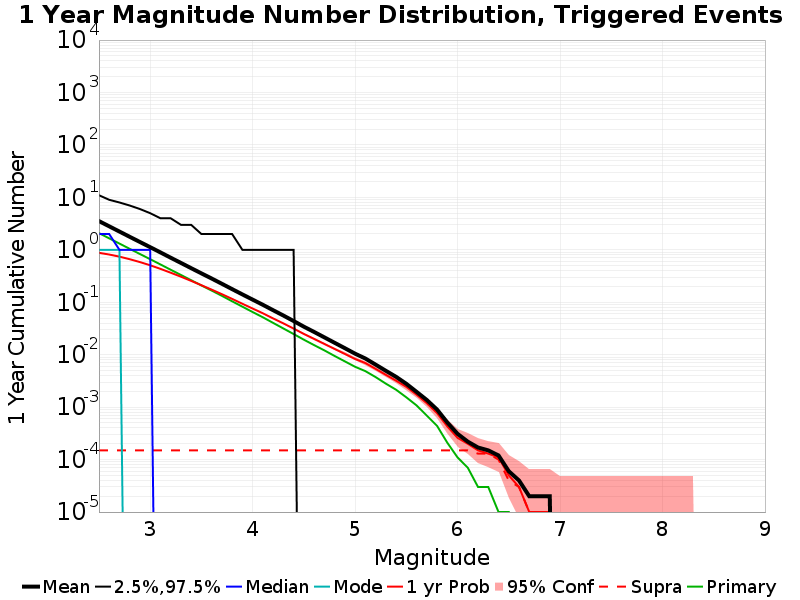

The file beside this chart, header and first rows:
Mag, Mean, 2.5 %ile, 97.5 %ile, Median, Mode, 1 yr Probability, 1 yr Supra-Seis Prob, Primary Aftershocks Mean
2.5, 3.535, 0.0, 11.0, 2.0, 1.0, 0.878, 1.5E-4, 2.085
2.6, 2.809, 0.0, 9.0, 2.0, 1.0, 0.814, 1.5E-4, 1.656
2.7, 2.233, 0.0, 8.0, 1.0, 1.0, 0.7418, 1.5E-4, 1.317
2.8, 1.773, 0.0, 7.0, 1.0, 0.0, 0.6632, 1.5E-4, 1.046
2.9, 1.411, 0.0, 6.0, 1.0, 0.0, 0.5843, 1.5E-4, 0.8323
3.0, 1.124, 0.0, 5.0, 1.0, 0.0, 0.5077, 1.5E-4, 0.6631
3.1, 0.8936, 0.0, 4.0, 0.0, 0.0, 0.4341, 1.5E-4, 0.5268
3.2, 0.708, 0.0, 4.0, 0.0, 0.0, 0.3663, 1.5E-4, 0.4175
3.3, 0.5633, 0.0, 3.0, 0.0, 0.0, 0.3076, 1.5E-4, 0.3321
3.4, 0.4474, 0.0, 3.0, 0.0, 0.0, 0.2558, 1.5E-4, 0.2636
3.5, 0.3559, 0.0, 2.0, 0.0, 0.0, 0.2116, 1.5E-4, 0.2095
3.6, 0.2838, 0.0, 2.0, 0.0, 0.0, 0.1743, 1.5E-4, 0.1673
3.7, 0.2252, 0.0, 2.0, 0.0, 0.0, 0.1427, 1.5E-4, 0.1327
3.8, 0.1781, 0.0, 2.0, 0.0, 0.0, 0.116, 1.5E-4, 0.1043
3.9, 0.1413, 0.0, 1.0, 0.0, 0.0, 0.09369, 1.5E-4, 0.08248
4.0, 0.1124, 0.0, 1.0, 0.0, 0.0, 0.07598, 1.5E-4, 0.06514
4.1, 0.08948, 0.0, 1.0, 0.0, 0.0, 0.06169, 1.5E-4, 0.05172
4.2, 0.07061, 0.0, 1.0, 0.0, 0.0, 0.04925, 1.5E-4, 0.04045
4.3, 0.05592, 0.0, 1.0, 0.0, 0.0, 0.03962, 1.5E-4, 0.03168
4.4, 0.04392, 0.0, 1.0, 0.0, 0.0, 0.03151, 1.5E-4, 0.02481
4.5, 0.03425, 0.0, 0.0, 0.0, 0.0, 0.02493, 1.5E-4, 0.01935
4.6, 0.0272, 0.0, 0.0, 0.0, 0.0, 0.02006, 1.5E-4, 0.01525
4.7, 0.02144, 0.0, 0.0, 0.0, 0.0, 0.01611, 1.5E-4, 0.01211
4.8, 0.01689, 0.0, 0.0, 0.0, 0.0, 0.0129, 1.5E-4, 0.00947
4.9, 0.01333, 0.0, 0.0, 0.0, 0.0, 0.01035, 1.5E-4, 0.00747
5.0, 0.01047, 0.0, 0.0, 0.0, 0.0, 0.00829, 1.5E-4, 0.00589
5.1, 0.00847, 0.0, 0.0, 0.0, 0.0, 0.00694, 1.5E-4, 0.00487
5.2, 0.00648, 0.0, 0.0, 0.0, 0.0, 0.00538, 1.5E-4, 0.00375
5.3, 0.00494, 0.0, 0.0, 0.0, 0.0, 0.00414, 1.5E-4, 0.00281
5.4, 0.00379, 0.0, 0.0, 0.0, 0.0, 0.0032, 1.5E-4, 0.00215
5.5, 0.00279, 0.0, 0.0, 0.0, 0.0, 0.00244, 1.5E-4, 0.00154
5.6, 0.00196, 0.0, 0.0, 0.0, 0.0, 0.00173, 1.5E-4, 0.00108
5.7, 0.00137, 0.0, 0.0, 0.0, 0.0, 0.00119, 1.5E-4, 6.9E-4
5.8, 9.0E-4, 0.0, 0.0, 0.0, 0.0, 7.7E-4, 1.5E-4, 4.4E-4
5.9, 5.1E-4, 0.0, 0.0, 0.0, 0.0, 4.3E-4, 1.5E-4, 2.1E-4
6.0, 3.1E-4, 0.0, 0.0, 0.0, 0.0, 2.6E-4, 1.5E-4, 1.1E-4
6.1, 2.2E-4, 0.0, 0.0, 0.0, 0.0, 2.0E-4, 1.5E-4, 7.0E-5
6.2, 1.7E-4, 0.0, 0.0, 0.0, 0.0, 1.5E-4, 1.3E-4, 3.0E-5
6.3, 1.5E-4, 0.0, 0.0, 0.0, 0.0, 1.3E-4, 1.3E-4, 3.0E-5
6.4, 1.2E-4, 0.0, 0.0, 0.0, 0.0, 1.1E-4, 1.0E-4, 1.0E-5
6.5, 6.0E-5, 0.0, 0.0, 0.0, 0.0, 5.0E-5, 4.0E-5, 1.0E-5
6.6, 4.0E-5, 0.0, 0.0, 0.0, 0.0, 3.0E-5, 3.0E-5, 0.0
6.7, 2.0E-5, 0.0, 0.0, 0.0, 0.0, 1.0E-5, 1.0E-5, 0.0
6.8, 2.0E-5, 0.0, 0.0, 0.0, 0.0, 1.0E-5, 1.0E-5, 0.0
6.9, 2.0E-5, 0.0, 0.0, 0.0, 0.0, 1.0E-5, 1.0E-5, 0.0
7.0, 0.0, 0.0, 0.0, 0.0, 0.0, 0.0, 0.0, 0.0
7.1, 0.0, 0.0, 0.0, 0.0, 0.0, 0.0, 0.0, 0.0
7.2, 0.0, 0.0, 0.0, 0.0, 0.0, 0.0, 0.0, 0.0
7.3, 0.0, 0.0, 0.0, 0.0, 0.0, 0.0, 0.0, 0.0
7.4, 0.0, 0.0, 0.0, 0.0, 0.0, 0.0, 0.0, 0.0
7.5, 0.0, 0.0, 0.0, 0.0, 0.0, 0.0, 0.0, 0.0
7.6, 0.0, 0.0, 0.0, 0.0, 0.0, 0.0, 0.0, 0.0
7.7, 0.0, 0.0, 0.0, 0.0, 0.0, 0.0, 0.0, 0.0
7.8, 0.0, 0.0, 0.0, 0.0, 0.0, 0.0, 0.0, 0.0
7.9, 0.0, 0.0, 0.0, 0.0, 0.0, 0.0, 0.0, 0.0
8.0, 0.0, 0.0, 0.0, 0.0, 0.0, 0.0, 0.0, 0.0
8.1, 0.0, 0.0, 0.0, 0.0, 0.0, 0.0, 0.0, 0.0
8.2, 0.0, 0.0, 0.0, 0.0, 0.0, 0.0, 0.0, 0.0
8.3, 0.0, 0.0, 0.0, 0.0, 0.0, 0.0, 0.0, 0.0
8.4, 0.0, 0.0, 0.0, 0.0, 0.0, 0.0, 0.0, 0.0
... 6 more rows
